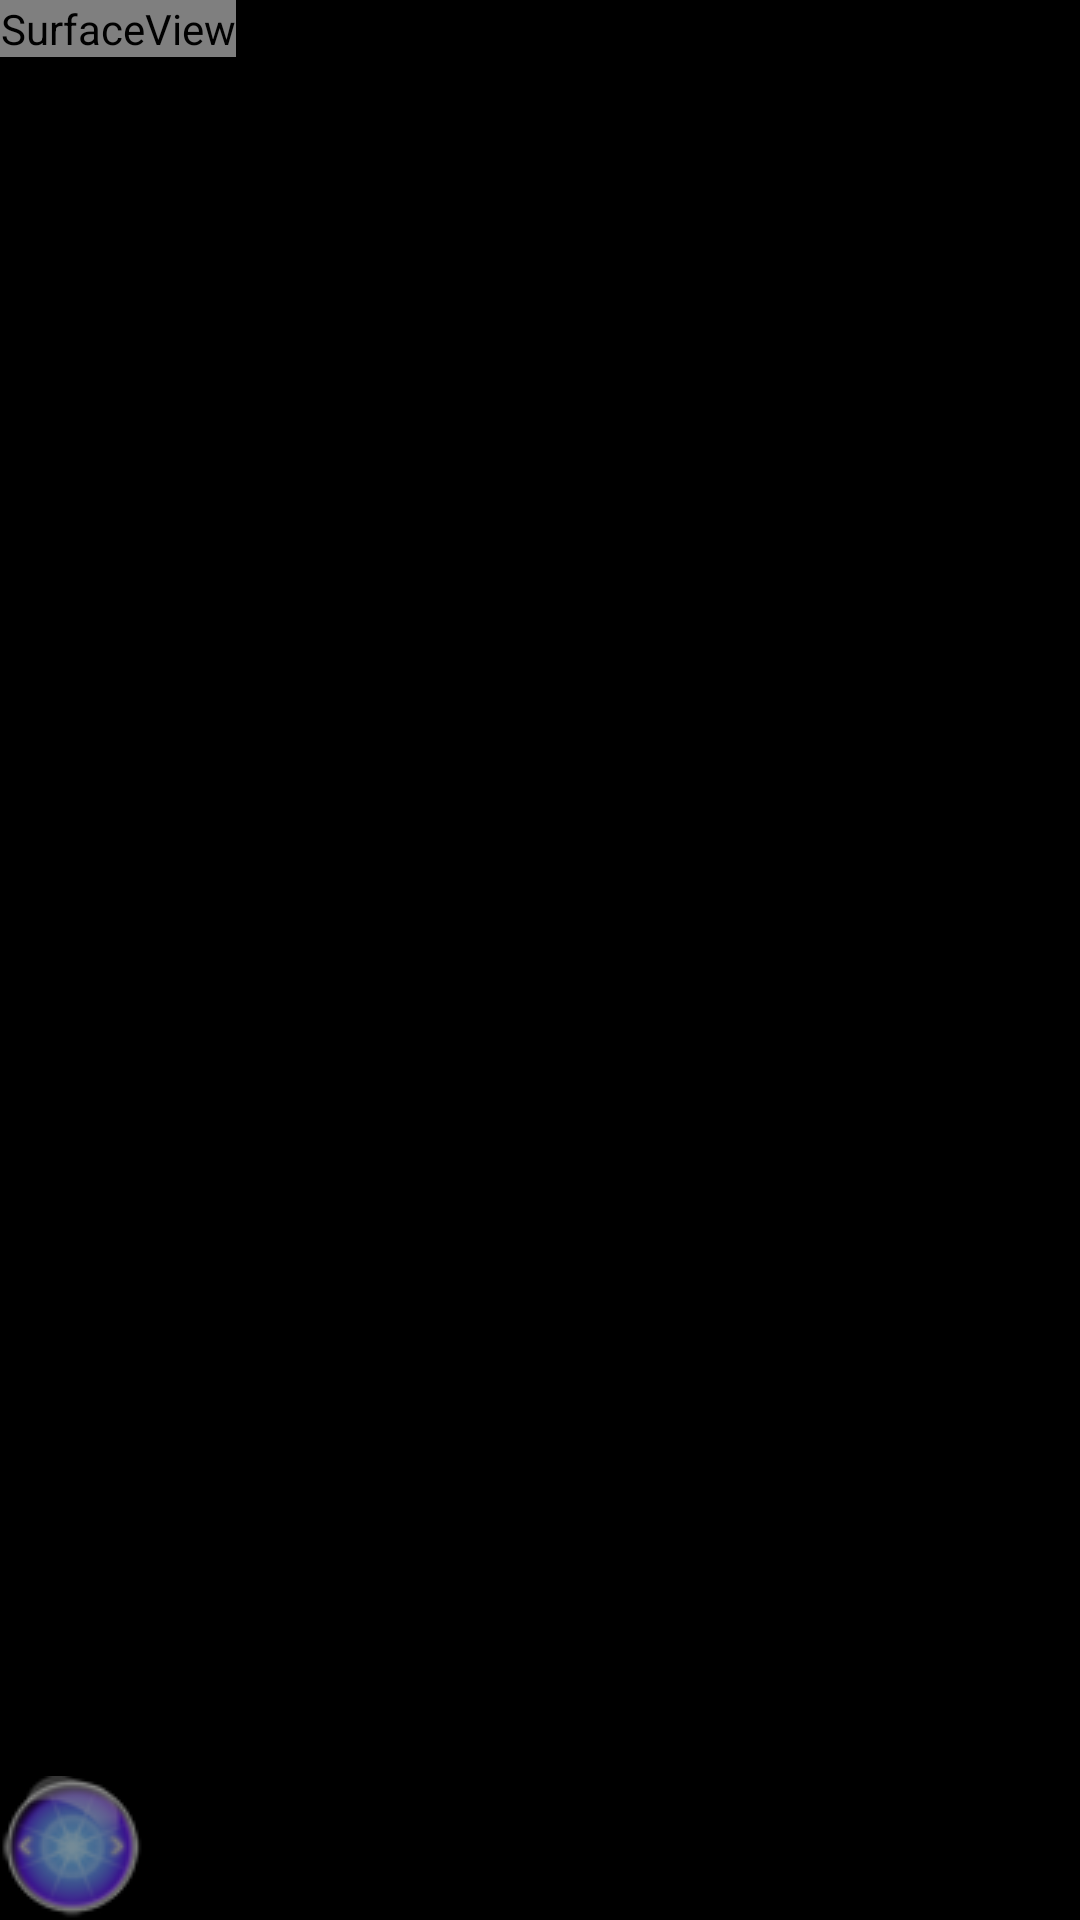

Layout XML and referenced resources for this Android screen:
<!-- AndroidManifest.xml: application theme AppTheme -->
<!-- res/layout/camera_textlayout.xml -->
<?xml version="1.0" encoding="utf-8"?>
<RelativeLayout xmlns:android="http://schemas.android.com/apk/res/android"
    android:layout_width="match_parent"
    android:layout_height="match_parent"
    android:orientation="vertical" >
    
    <SurfaceView
        android:id="@+id/cameraSurfaceView"
        android:layout_width="wrap_content"
        android:layout_height="wrap_content"
        android:visibility="visible" >
    </SurfaceView>
    
    <RelativeLayout 
        android:id="@+id/textsParent"
        android:layout_width="match_parent"
        android:layout_height="match_parent"
        >
    </RelativeLayout>
    
    <ImageView 
        android:alpha="0.6"
        android:id="@+id/id_monocle"
        android:layout_alignParentBottom="true"
        android:background="@drawable/monocle"
        android:layout_width="wrap_content"
        android:layout_height="wrap_content"
        />

</RelativeLayout>
<!-- resources referenced by this layout -->
<resources>
  <!-- drawable monocle: png bitmap (drawable, 7410 bytes) -->
  <style name="AppTheme" parent="AppBaseTheme">
          
      </style>
  <style name="AppBaseTheme" parent="android:Theme.Light">
          
      </style>
</resources>
